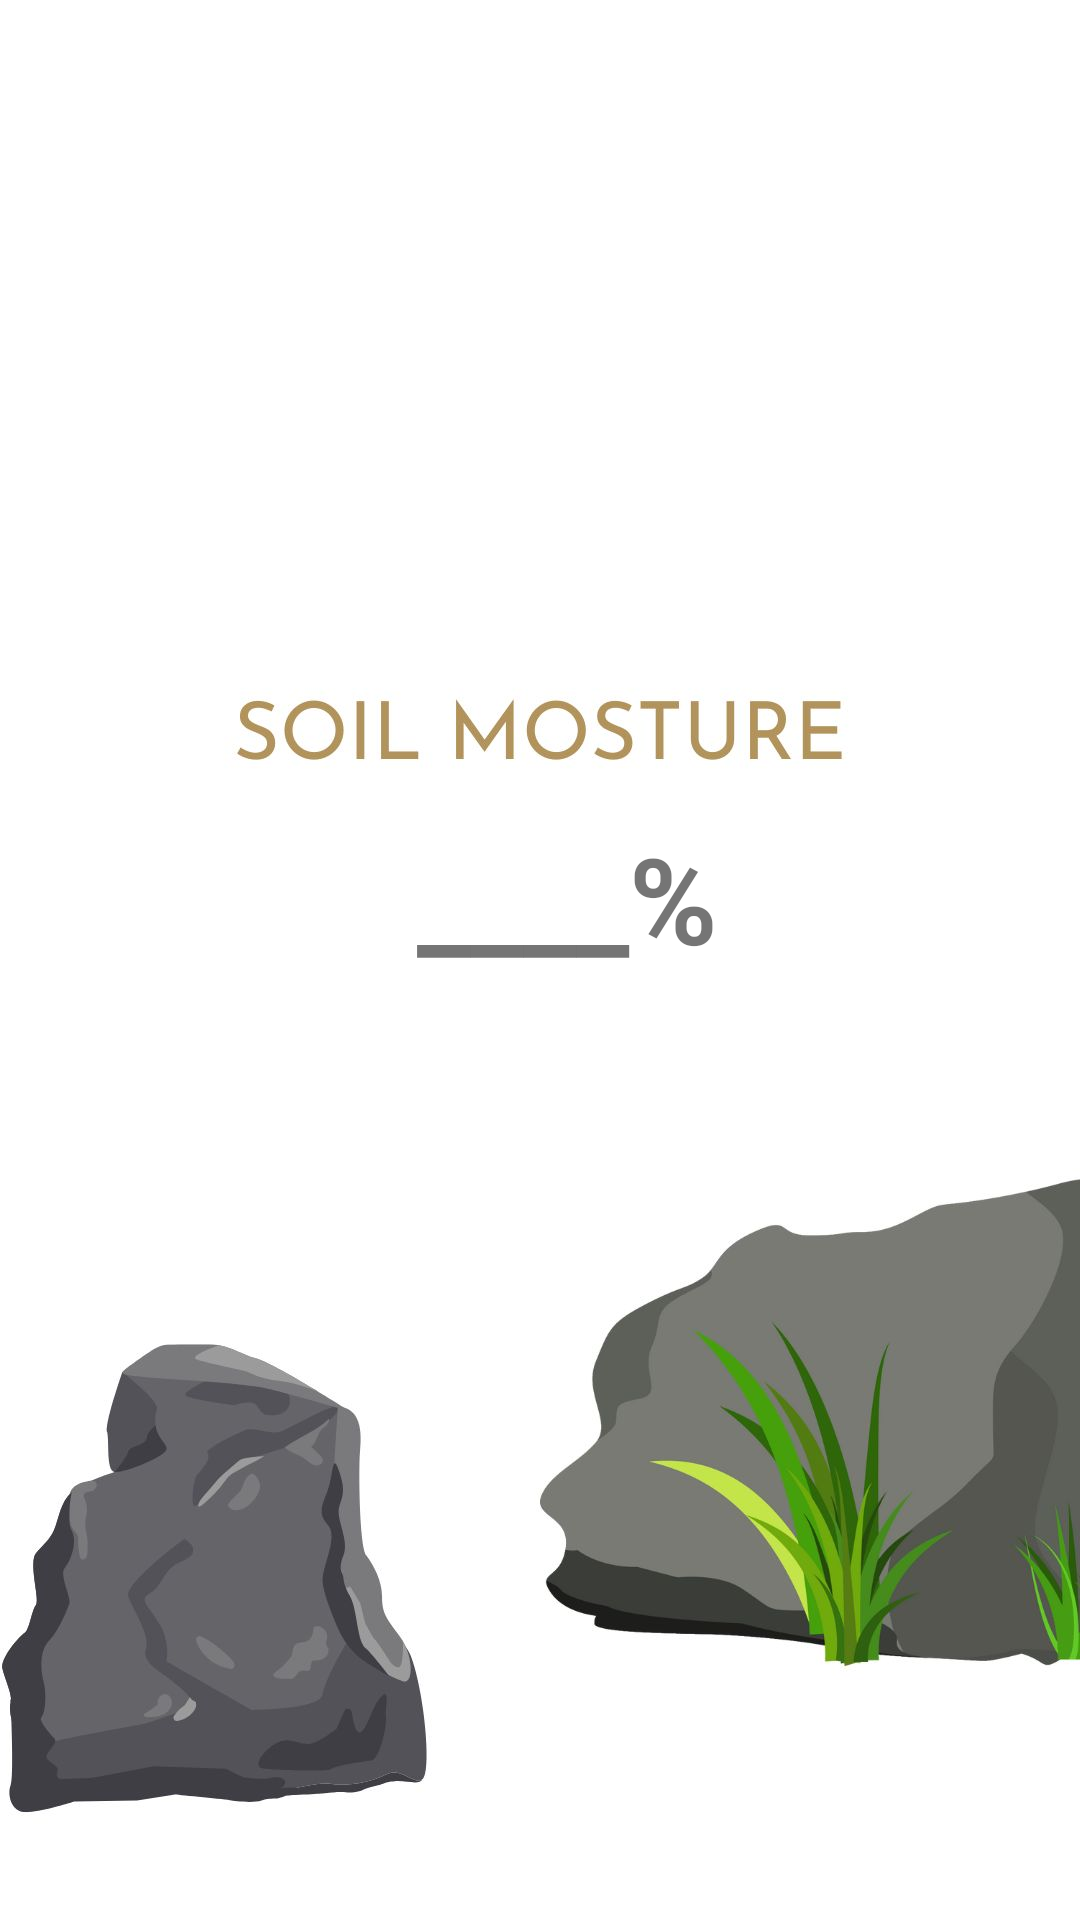

This screen was rendered from an Android layout file. Write that file and the resources it references.
<!-- AndroidManifest.xml: fallback theme Theme.MaterialComponents.DayNight.NoActionBar -->
<!-- res/layout/fragment_soil_moisture.xml -->
<?xml version="1.0" encoding="utf-8"?>
<androidx.constraintlayout.widget.ConstraintLayout xmlns:app="http://schemas.android.com/apk/res-auto"
    xmlns:android="http://schemas.android.com/apk/res/android"
    xmlns:tools="http://schemas.android.com/tools"
    android:layout_height="match_parent"
    android:layout_width="match_parent"
    >

    <ImageView
        android:id="@+id/imageView2"
        android:layout_width="match_parent"
        android:layout_height="match_parent"
        android:scaleType="centerCrop"
        android:src="@drawable/bg_soil" />

    <TextView
        android:id="@+id/txtSoil"
        android:layout_width="wrap_content"
        android:layout_height="wrap_content"
        android:gravity="center"
        android:text="____%"
        android:textSize="40sp"
        android:textStyle="bold"
        app:layout_constraintBottom_toBottomOf="@+id/imageView2"
        app:layout_constraintEnd_toEndOf="parent"
        app:layout_constraintHorizontal_bias="0.535"
        app:layout_constraintStart_toStartOf="parent"
        app:layout_constraintTop_toTopOf="parent"
        app:layout_constraintVertical_bias="0.465" />

</androidx.constraintlayout.widget.ConstraintLayout>
<!-- resources referenced by this layout -->
<resources>
  <!-- drawable bg_soil: jpg bitmap (drawable, 68971 bytes) -->
</resources>
